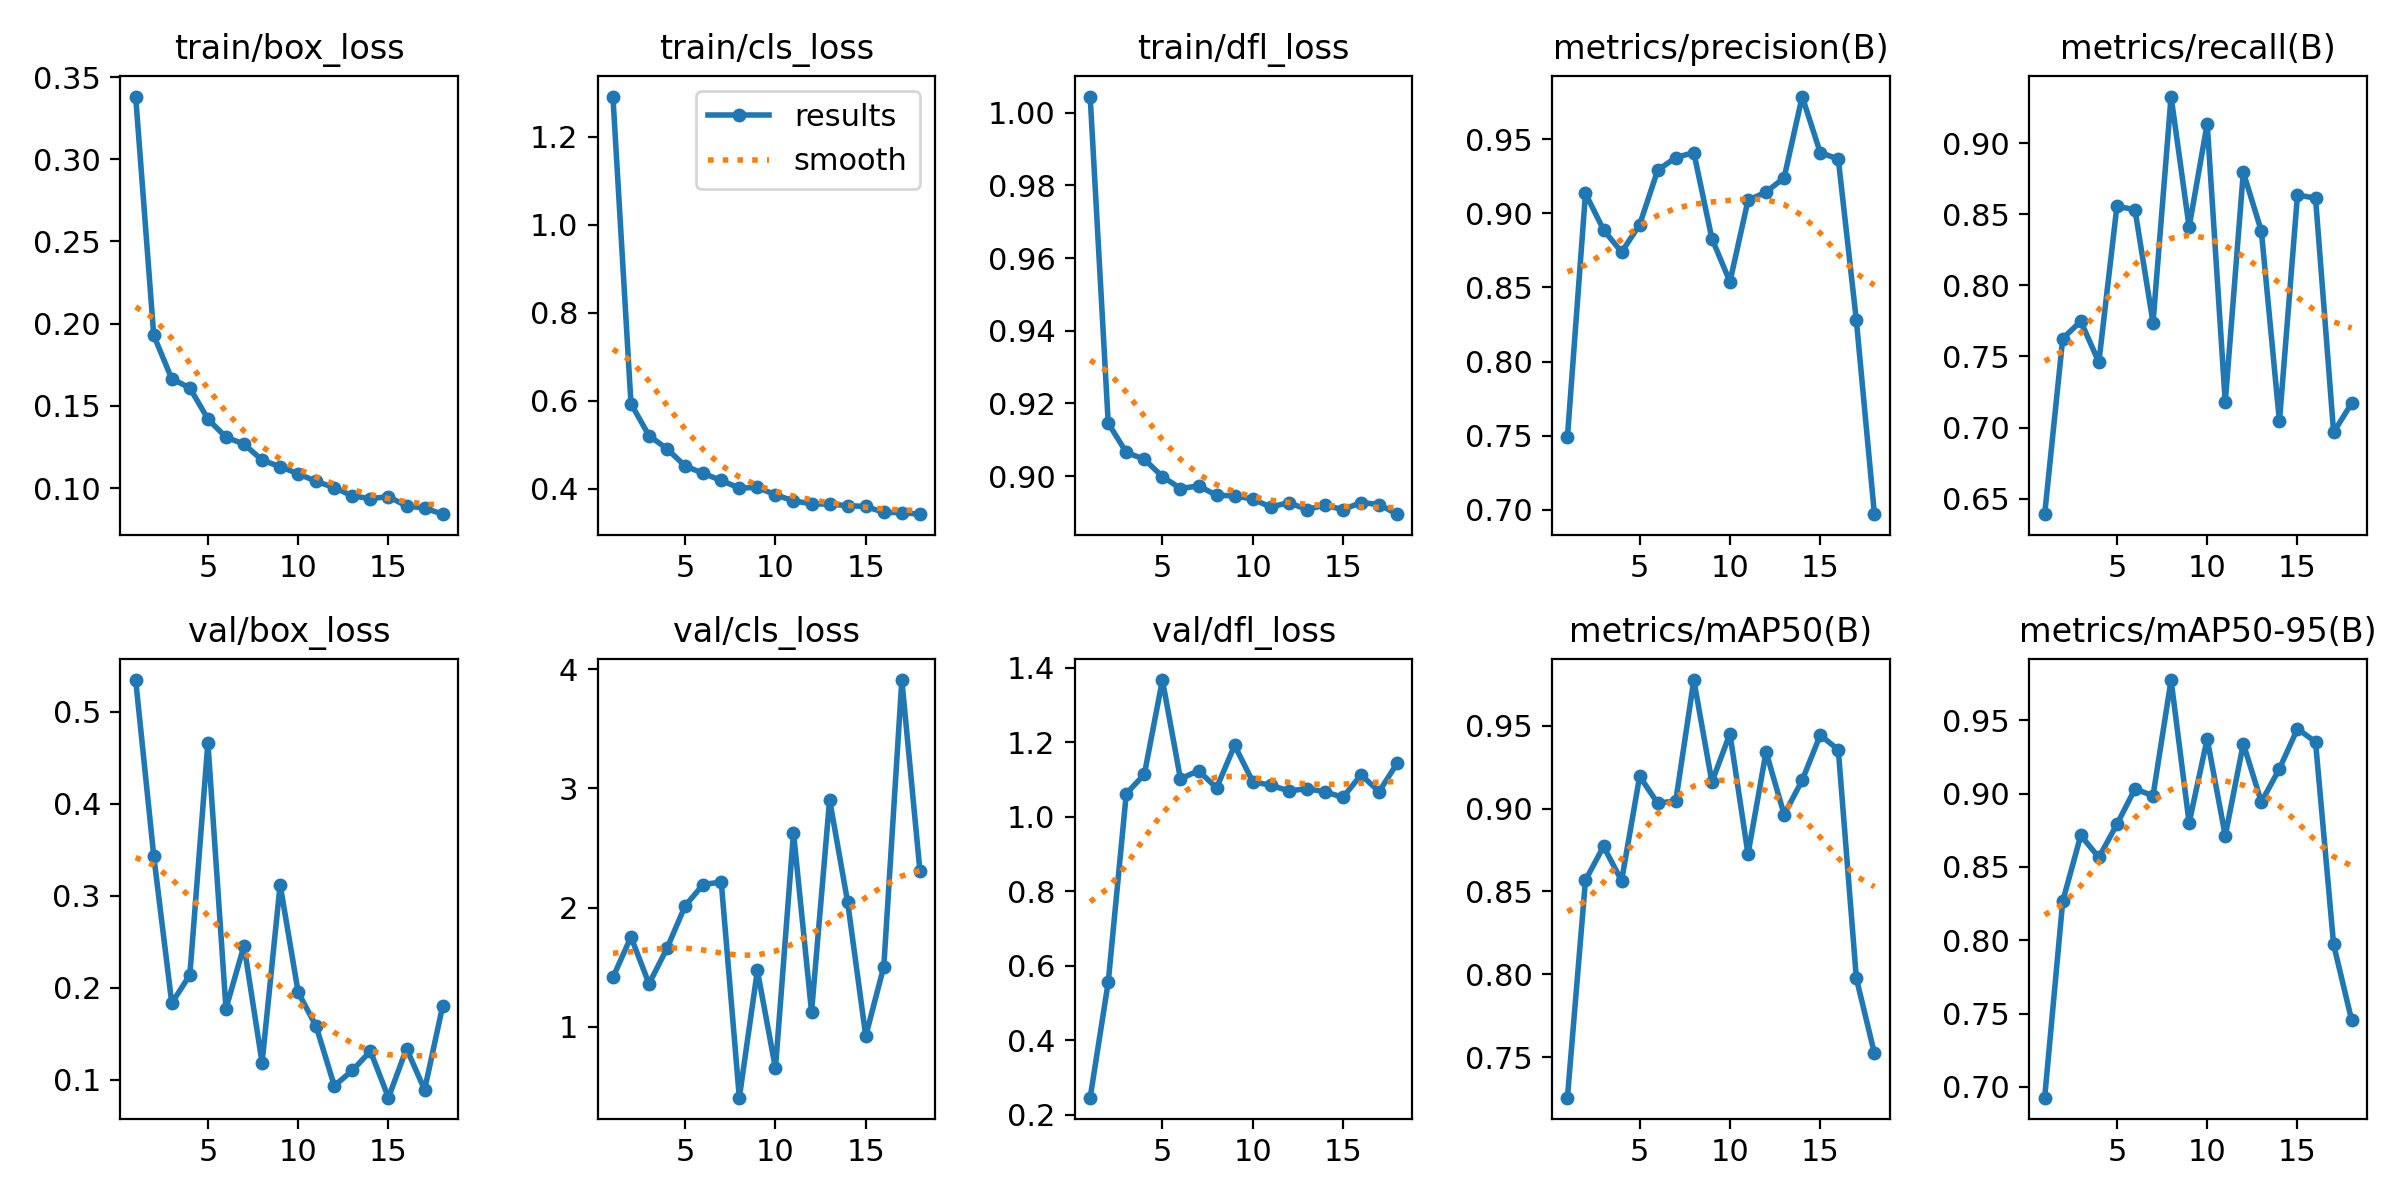

The table this chart was drawn from, first rows:
epoch, time, train/box_loss, train/cls_loss, train/dfl_loss, metrics/precision(B), metrics/recall(B), metrics/mAP50(B), metrics/mAP50-95(B), val/box_loss, val/cls_loss, val/dfl_loss, lr/pg0, lr/pg1, lr/pg2
1, 59.15, 0.3382, 1.292, 1.004, 0.7489, 0.639, 0.7257, 0.6926, 0.5342, 1.413, 0.2463, 0.0005533, 0.0005533, 0.0005533
2, 114.4, 0.1929, 0.5934, 0.9146, 0.9134, 0.7626, 0.8568, 0.8266, 0.3434, 1.754, 0.5563, 0.001087, 0.001087, 0.001087
3, 168.6, 0.1665, 0.5205, 0.9065, 0.8888, 0.7748, 0.8772, 0.8715, 0.1831, 1.36, 1.062, 0.001599, 0.001599, 0.001599
4, 222.4, 0.161, 0.4906, 0.9046, 0.8738, 0.7459, 0.8565, 0.8565, 0.214, 1.66, 1.114, 0.001568, 0.001568, 0.001568
5, 274.6, 0.1421, 0.4517, 0.8999, 0.8923, 0.8557, 0.9195, 0.879, 0.4661, 2.015, 1.367, 0.001535, 0.001535, 0.001535
6, 326.5, 0.131, 0.4349, 0.8966, 0.9291, 0.8533, 0.9032, 0.9032, 0.1774, 2.193, 1.102, 0.001502, 0.001502, 0.001502
7, 378, 0.1268, 0.4189, 0.8973, 0.9376, 0.7738, 0.9046, 0.8985, 0.2456, 2.214, 1.124, 0.001469, 0.001469, 0.001469
8, 430.3, 0.1171, 0.4015, 0.8948, 0.9409, 0.9329, 0.9775, 0.9775, 0.1185, 0.4034, 1.077, 0.001436, 0.001436, 0.001436
9, 483.1, 0.1131, 0.4031, 0.8946, 0.883, 0.8411, 0.916, 0.88, 0.312, 1.472, 1.192, 0.001403, 0.001403, 0.001403
10, 535.4, 0.1088, 0.3862, 0.8937, 0.8538, 0.9138, 0.9451, 0.9374, 0.1949, 0.6507, 1.094, 0.00137, 0.00137, 0.00137
11, 586.7, 0.1041, 0.3724, 0.8915, 0.9087, 0.7179, 0.8725, 0.8713, 0.1578, 2.629, 1.084, 0.001337, 0.001337, 0.001337
12, 638.4, 0.1003, 0.3657, 0.8927, 0.9143, 0.8797, 0.9342, 0.9341, 0.09332, 1.124, 1.07, 0.001304, 0.001304, 0.001304
13, 690.3, 0.09529, 0.3649, 0.8908, 0.9239, 0.8382, 0.8964, 0.8943, 0.1101, 2.906, 1.075, 0.001271, 0.001271, 0.001271
14, 741.8, 0.09364, 0.3615, 0.8921, 0.9788, 0.7044, 0.917, 0.9169, 0.131, 2.044, 1.067, 0.001238, 0.001238, 0.001238
15, 792.6, 0.09481, 0.3597, 0.8908, 0.941, 0.8636, 0.9443, 0.9443, 0.0805, 0.9214, 1.052, 0.001205, 0.001205, 0.001205
16, 844.7, 0.08917, 0.3463, 0.8928, 0.9366, 0.8615, 0.9355, 0.9352, 0.1339, 1.504, 1.113, 0.001172, 0.001172, 0.001172
17, 896.8, 0.08791, 0.3454, 0.8922, 0.8279, 0.6966, 0.7977, 0.7972, 0.08907, 3.911, 1.067, 0.001139, 0.001139, 0.001139
18, 948.8, 0.08417, 0.3421, 0.8895, 0.697, 0.7171, 0.7524, 0.7455, 0.1801, 2.31, 1.143, 0.001106, 0.001106, 0.001106
